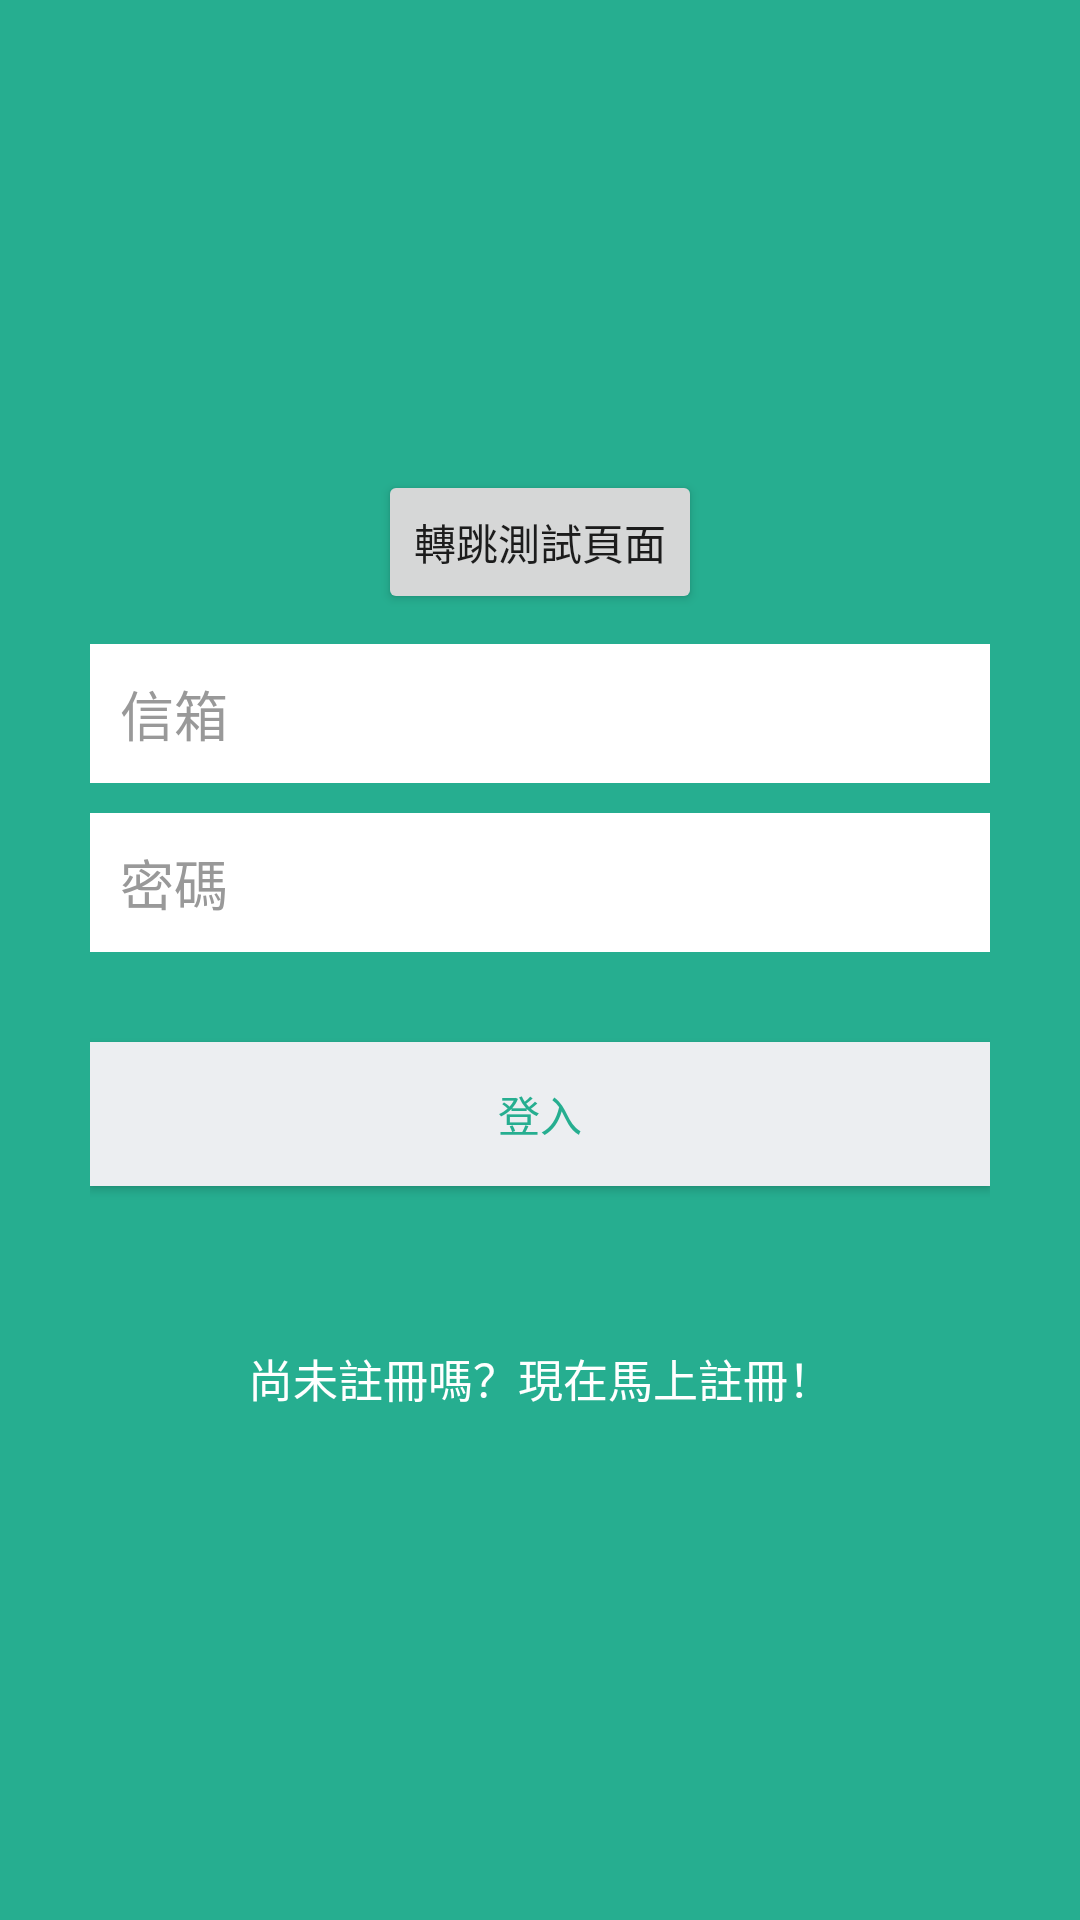

Here is an Android app screen rendered from its layout file. Give the layout XML and the strings, colors and styles it references.
<!-- AndroidManifest.xml: application theme AppTheme -->
<!-- res/layout/activity_login.xml -->
<?xml version="1.0" encoding="utf-8"?>
<LinearLayout xmlns:android="http://schemas.android.com/apk/res/android"
    xmlns:tools="http://schemas.android.com/tools"
    android:layout_width="fill_parent"
    android:layout_height="fill_parent"
    android:background="@color/bg_login"
    android:gravity="center"
    android:orientation="vertical"
    android:padding="10dp"
    tools:context=".activity.LoginActivity">

    <Button
        style="?android:attr/buttonStyleSmall"
        android:layout_width="wrap_content"
        android:layout_height="wrap_content"
        android:text="轉跳測試頁面"
        android:id="@+id/buttonTurnTestAct"
        android:onClick="turnTestAct"
        android:layout_marginBottom="10dp" />

    <LinearLayout
        android:layout_width="fill_parent"
        android:layout_height="wrap_content"
        android:layout_gravity="center"
        android:orientation="vertical"
        android:paddingLeft="20dp"
        android:paddingRight="20dp" >

        <EditText
            android:id="@+id/email"
            android:layout_width="fill_parent"
            android:layout_height="wrap_content"
            android:layout_marginBottom="10dp"
            android:background="@color/white"
            android:hint="@string/hint_email"
            android:inputType="textEmailAddress"
            android:padding="10dp"
            android:singleLine="true"
            android:textColor="@color/input_login"
            android:textColorHint="@color/input_login_hint" />

        <EditText
            android:id="@+id/password"
            android:layout_width="fill_parent"
            android:layout_height="wrap_content"
            android:layout_marginBottom="10dp"
            android:background="@color/white"
            android:hint="@string/hint_password"
            android:inputType="textPassword"
            android:padding="10dp"
            android:singleLine="true"
            android:textColor="@color/input_login"
            android:textColorHint="@color/input_login_hint" />

        

        <Button
            android:id="@+id/btnLogin"
            android:layout_width="fill_parent"
            android:layout_height="wrap_content"
            android:layout_marginTop="20dip"
            android:background="@color/btn_login_bg"
            android:text="@string/btn_login"
            android:textColor="@color/btn_login" />

        

        <Button
            android:id="@+id/btnLinkToRegisterScreen"
            android:layout_width="fill_parent"
            android:layout_height="wrap_content"
            android:layout_marginTop="40dip"
            android:background="@null"
            android:text="@string/btn_link_to_register"
            android:textAllCaps="false"
            android:textColor="@color/white"
            android:textSize="15dp" />
    </LinearLayout>

</LinearLayout>
<!-- resources referenced by this layout -->
<resources>
  <color name="bg_login">#26ae90</color>
  <color name="btn_login">#26ae90</color>
  <color name="btn_login_bg">#eceef1</color>
  <color name="input_login">#222222</color>
  <color name="input_login_hint">#999999</color>
  <color name="white">#ffffff</color>
  <string name="btn_link_to_register">尚未註冊嗎？現在馬上註冊！</string>
  <string name="btn_login">登入</string>
  <string name="hint_email">信箱</string>
  <string name="hint_password">密碼</string>
  <style name="AppTheme" parent="Theme.AppCompat.Light.DarkActionBar">
          
          <item name="colorPrimary">@color/colorPrimary</item>
          <item name="colorPrimaryDark">@color/colorPrimaryDark</item>
          <item name="colorAccent">@color/colorAccent</item>
          <item name="windowActionBar">false</item>
          <item name="windowNoTitle">true</item>
      </style>
  <color name="colorPrimary">#3F51B5</color>
  <color name="colorPrimaryDark">#303F9F</color>
  <color name="colorAccent">#FF4081</color>
</resources>
